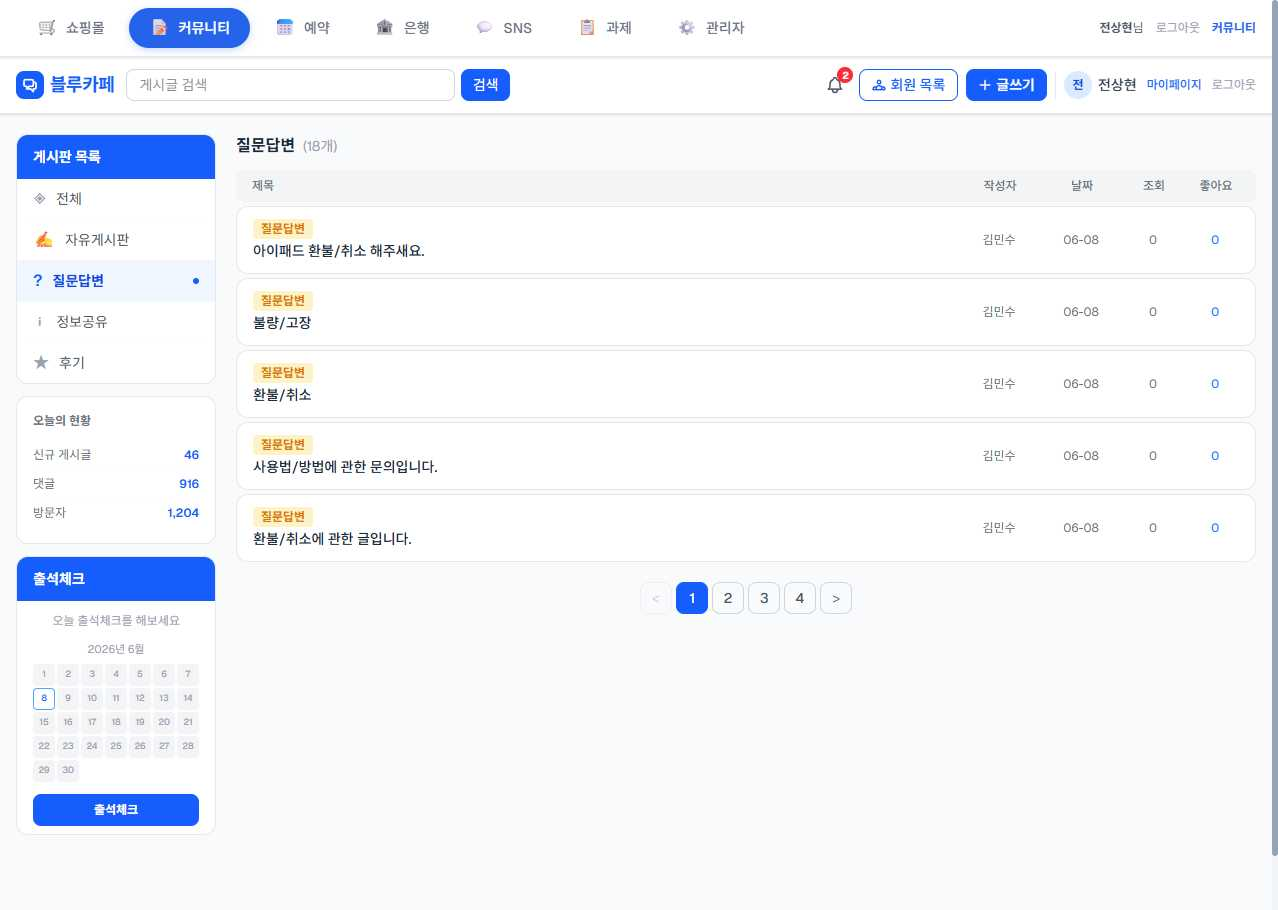
Task: weblight
Workflow: CrawBoardList

Step 1: Use Browser Chrome: RPA Practice Site in window 'RPA Practice Site' (chrome.exe)

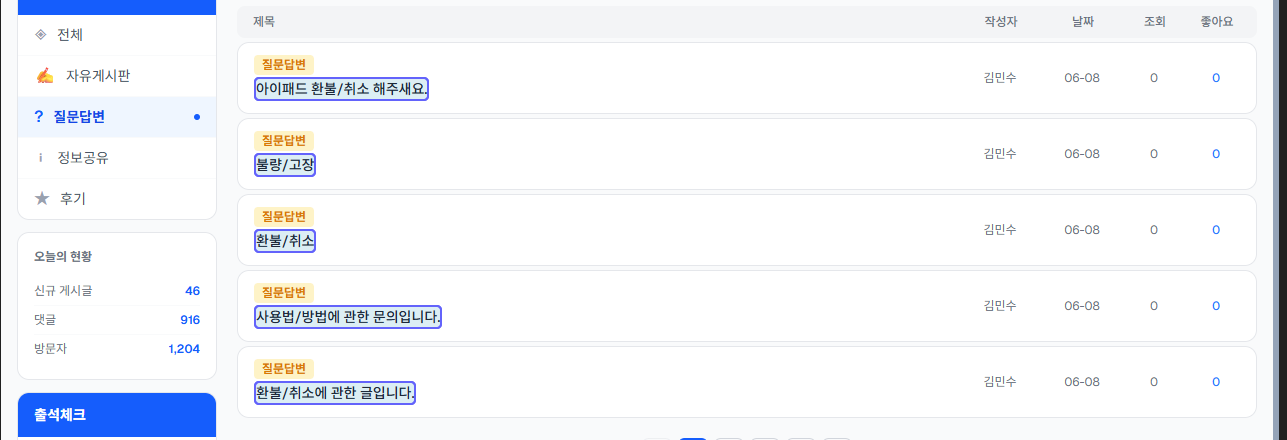
Step 2: get-text from the list 'comm-post-list' in window 'RPA Practice Site' (chrome.exe)
